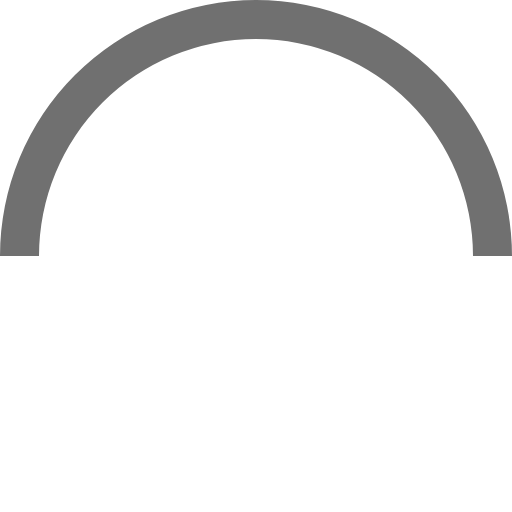
t = 0.00 s
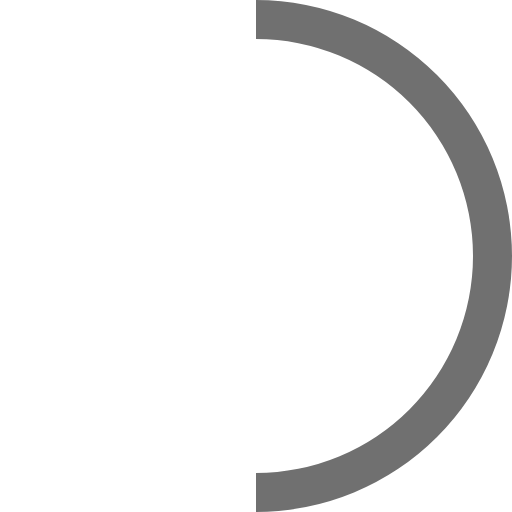
t = 0.30 s
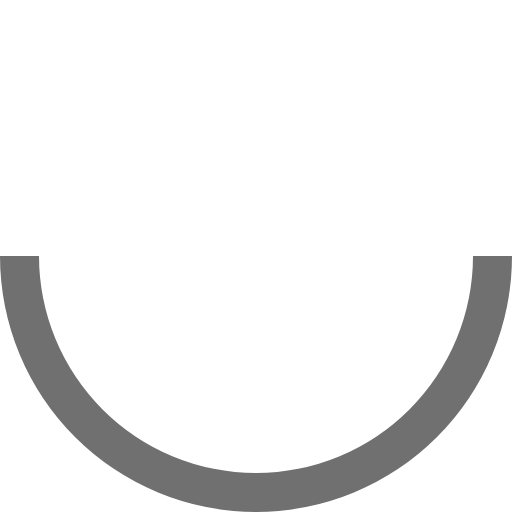
t = 0.60 s
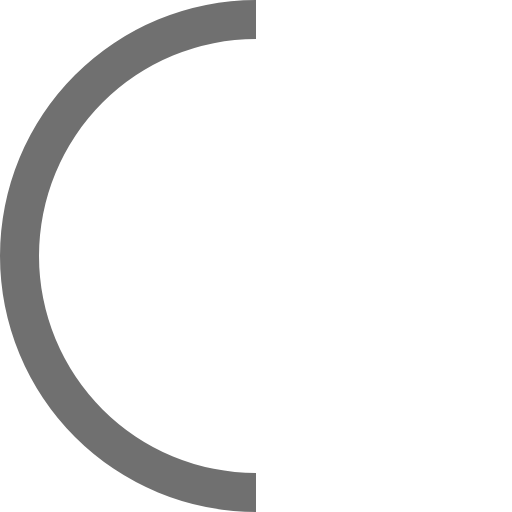
t = 0.90 s

The animated SVG that drew these frames (rendered in a browser with its animation timeline set to each time). Animation: 1 SMIL element (animateTransform=1); one cycle of 1.20 s, repeats indefinitely.

<?xml version="1.0" encoding="UTF-8" standalone="no"?><svg xmlns:svg="http://www.w3.org/2000/svg" xmlns="http://www.w3.org/2000/svg" xmlns:xlink="http://www.w3.org/1999/xlink" version="1.0" viewBox="0 0 128 128" xml:space="preserve"><g><path d="M64 9.75A54.25 54.25 0 0 0 9.75 64H0a64 64 0 0 1 128 0h-9.75A54.25 54.25 0 0 0 64 9.75z" fill="#707070"/><animateTransform attributeName="transform" type="rotate" from="0 64 64" to="360 64 64" dur="1200ms" repeatCount="indefinite"></animateTransform></g></svg>
